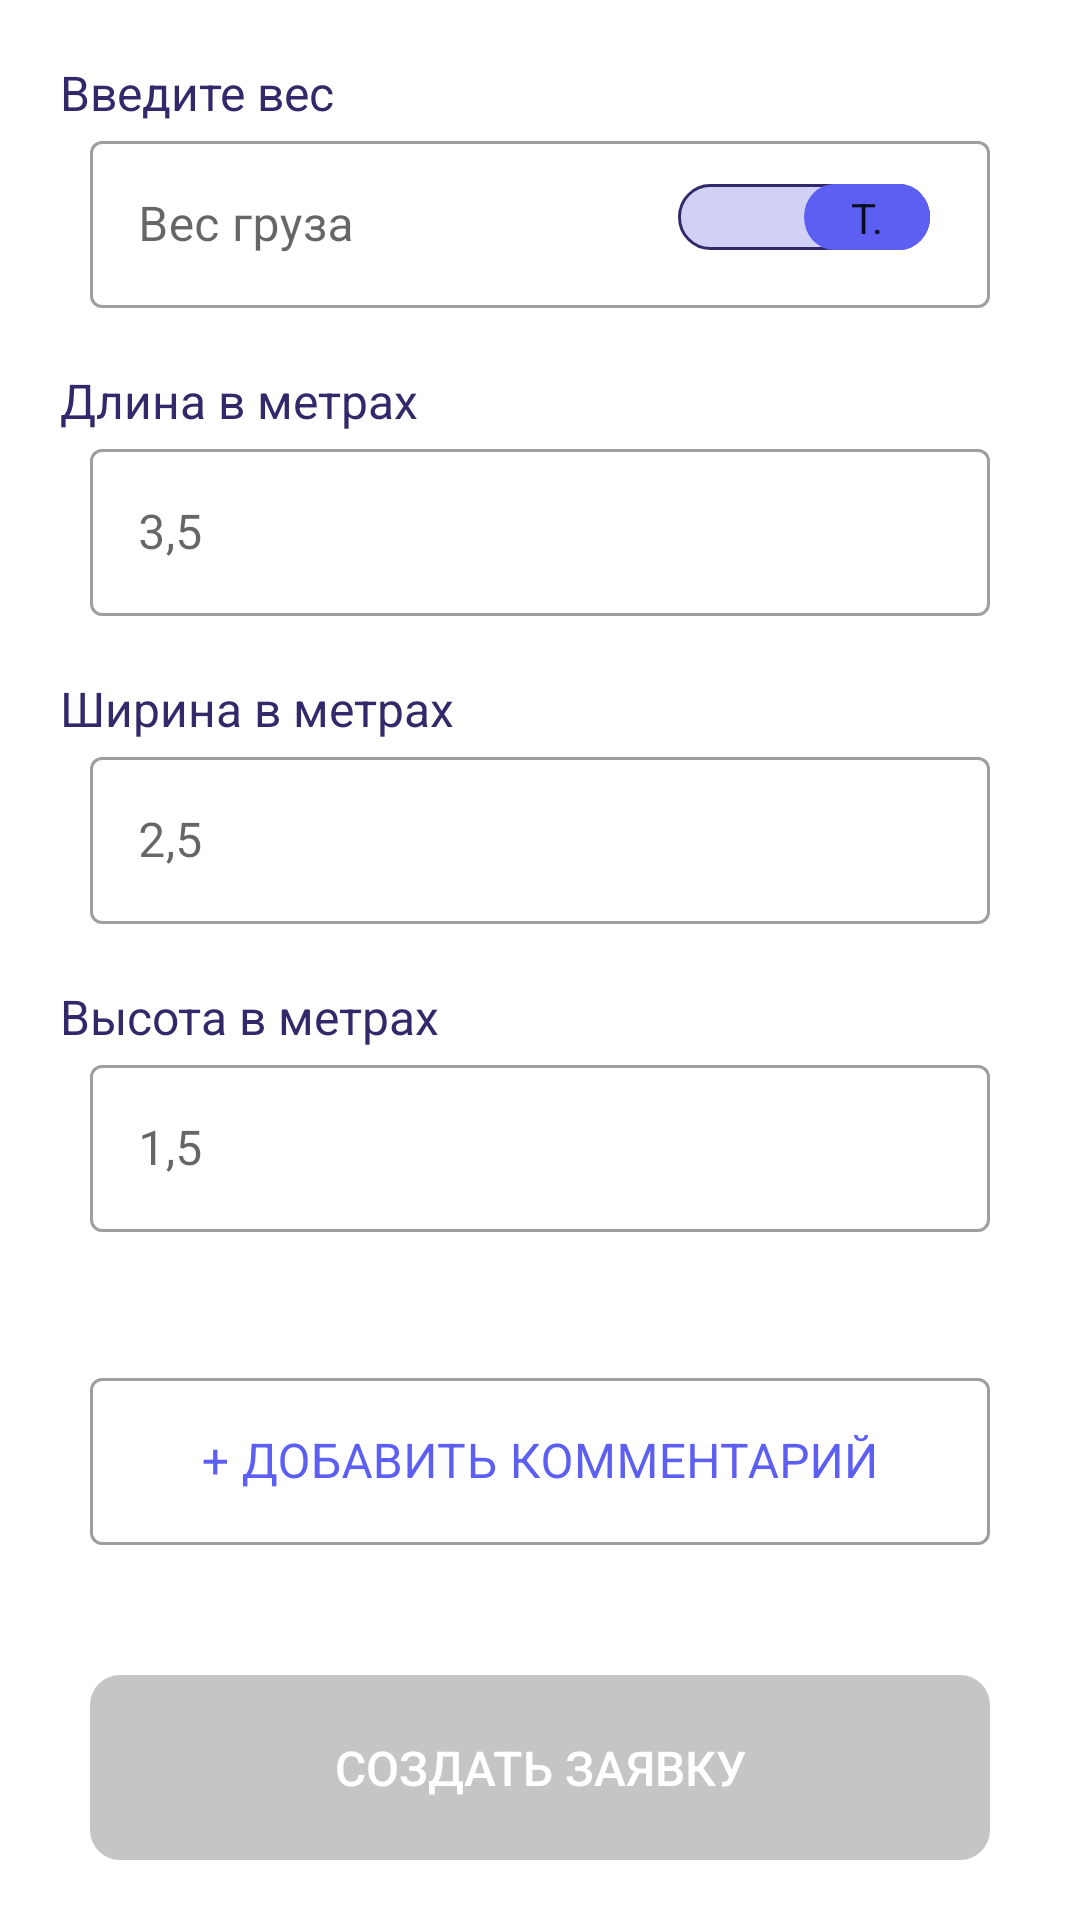

Here is an Android app screen rendered from its layout file. Give the layout XML and the strings, colors and styles it references.
<!-- AndroidManifest.xml: application theme Theme.JustCargo -->
<!-- res/layout/fragment_order_step_three.xml -->
<?xml version="1.0" encoding="utf-8"?>
<androidx.constraintlayout.widget.ConstraintLayout xmlns:android="http://schemas.android.com/apk/res/android"
    xmlns:app="http://schemas.android.com/apk/res-auto"
    android:layout_width="match_parent"
    android:layout_height="match_parent">

    <TextView
        android:id="@+id/text_view_add_weight"
        style="@style/StandartText"
        android:layout_width="wrap_content"
        android:layout_height="wrap_content"
        android:layout_marginStart="@dimen/m_margin"
        android:layout_marginTop="@dimen/m_margin"
        android:text="@string/text_add_weight"
        app:layout_constraintStart_toStartOf="parent"
        app:layout_constraintTop_toTopOf="parent" />

    <com.google.android.material.textfield.TextInputLayout
        android:id="@+id/textfield_weight"
        style="@style/MyOutlinedBoxStyle"
        android:layout_width="match_parent"
        android:layout_height="wrap_content"
        android:hint="@string/hint_weight"
        app:layout_constraintTop_toBottomOf="@id/text_view_add_weight">

        <com.google.android.material.textfield.TextInputEditText
            android:id="@+id/text_input_weight"
            android:layout_width="match_parent"
            android:layout_height="wrap_content"
            android:inputType="number" />

    </com.google.android.material.textfield.TextInputLayout>

    <FrameLayout
        android:layout_width="0dp"
        android:layout_height="wrap_content"
        android:layout_marginEnd="@dimen/m_margin"
        app:layout_constraintBottom_toBottomOf="@id/textfield_weight"
        app:layout_constraintEnd_toEndOf="@+id/textfield_weight"
        app:layout_constraintStart_toStartOf="@id/textfield_weight"
        app:layout_constraintTop_toBottomOf="@id/text_view_add_weight">

        <Switch
            android:layout_width="wrap_content"
            android:layout_height="wrap_content"
            android:layout_gravity="end"
            android:checked="true"
            android:showText="true"
            android:textOff="@string/text_kilograms"
            android:textOn="@string/text_tonne"
            android:thumb="@drawable/thumb"
            android:track="@drawable/track" />
    </FrameLayout>

    <TextView
        android:id="@+id/text_view_add_length"
        style="@style/StandartText"
        android:layout_width="wrap_content"
        android:layout_height="wrap_content"
        android:layout_marginStart="@dimen/m_margin"
        android:layout_marginTop="@dimen/m_margin"
        android:text="@string/text_length"
        app:layout_constraintStart_toStartOf="parent"
        app:layout_constraintTop_toBottomOf="@id/textfield_weight" />

    <com.google.android.material.textfield.TextInputLayout
        android:id="@+id/textfield_length"
        style="@style/MyOutlinedBoxStyle"
        android:layout_width="match_parent"
        android:layout_height="wrap_content"
        android:hint="@string/hint_length"
        app:layout_constraintTop_toBottomOf="@id/text_view_add_length">

        <com.google.android.material.textfield.TextInputEditText
            android:id="@+id/text_input_length"
            android:layout_width="match_parent"
            android:layout_height="wrap_content"
            android:inputType="number" />
    </com.google.android.material.textfield.TextInputLayout>

    <TextView
        android:id="@+id/text_view_add_width"
        style="@style/StandartText"
        android:layout_width="wrap_content"
        android:layout_height="wrap_content"
        android:layout_marginStart="@dimen/m_margin"
        android:layout_marginTop="@dimen/m_margin"
        android:text="@string/text_width"
        app:layout_constraintStart_toStartOf="parent"
        app:layout_constraintTop_toBottomOf="@id/textfield_length" />

    <com.google.android.material.textfield.TextInputLayout
        android:id="@+id/textfield_width"
        style="@style/MyOutlinedBoxStyle"
        android:layout_width="match_parent"
        android:layout_height="wrap_content"
        android:hint="@string/hint_width"
        app:layout_constraintTop_toBottomOf="@id/text_view_add_width">

        <com.google.android.material.textfield.TextInputEditText
            android:id="@+id/text_input_width"
            android:layout_width="match_parent"
            android:layout_height="wrap_content"
            android:inputType="number" />
    </com.google.android.material.textfield.TextInputLayout>

    <TextView
        android:id="@+id/text_view_add_height"
        style="@style/StandartText"
        android:layout_width="wrap_content"
        android:layout_height="wrap_content"
        android:layout_marginStart="@dimen/m_margin"
        android:layout_marginTop="@dimen/m_margin"
        android:text="@string/text_height"
        app:layout_constraintStart_toStartOf="parent"
        app:layout_constraintTop_toBottomOf="@id/textfield_width" />

    <com.google.android.material.textfield.TextInputLayout
        android:id="@+id/textfield_height"
        style="@style/MyOutlinedBoxStyle"
        android:layout_width="match_parent"
        android:layout_height="wrap_content"
        android:hint="@string/hint_height"
        app:layout_constraintTop_toBottomOf="@id/text_view_add_height">

        <com.google.android.material.textfield.TextInputEditText
            android:id="@+id/text_input_height"
            android:layout_width="match_parent"
            android:layout_height="wrap_content"
            android:inputType="number"
            android:imeOptions="actionDone"/>
    </com.google.android.material.textfield.TextInputLayout>

    <com.google.android.material.textfield.TextInputLayout
        android:id="@+id/textfield_add_comment"
        style="@style/MyOutlinedBoxStyle"
        android:layout_width="match_parent"
        android:layout_height="wrap_content"
        android:hint="@string/text_add_comment"
        android:textColorHint="@color/primary_color"
        app:layout_constraintBottom_toTopOf="@id/button_create_request"
        app:layout_constraintTop_toBottomOf="@id/textfield_height">

        <com.google.android.material.textfield.TextInputEditText
            android:id="@+id/text_input_add_comment"
            android:layout_width="match_parent"
            android:layout_height="wrap_content"
            android:gravity="center"
            android:inputType="text" />
    </com.google.android.material.textfield.TextInputLayout>


    <androidx.appcompat.widget.AppCompatButton
        android:id="@+id/button_create_request"
        style="@style/MyStyleButton"
        android:layout_width="0dp"
        android:layout_height="wrap_content"
        android:enabled="false"
        android:paddingTop="@dimen/m_padding"
        android:paddingBottom="@dimen/m_padding"
        android:text="@string/text_button_create_request"
        app:layout_constraintBottom_toBottomOf="parent"
        app:layout_constraintEnd_toEndOf="parent"
        app:layout_constraintStart_toStartOf="parent" />


</androidx.constraintlayout.widget.ConstraintLayout>
<!-- resources referenced by this layout -->
<resources>
  <color name="primary_color">#5D5FF2</color>
  <dimen name="m_margin">20dp</dimen>
  <dimen name="m_padding">20dp</dimen>
  <!-- drawable thumb (drawable) -->
  <vector xmlns:android="http://schemas.android.com/apk/res/android"
      android:width="42dp"
      android:height="20dp"
      android:viewportWidth="42"
      android:viewportHeight="20">
    <path
        android:pathData="M10,0L32,0A10,10 0,0 1,42 10L42,10A10,10 0,0 1,32 20L10,20A10,10 0,0 1,0 10L0,10A10,10 0,0 1,10 0z"
        android:fillColor="#5D5FF2"/>
  </vector>
  <string name="hint_height">1,5</string>
  <string name="hint_length">3,5</string>
  <string name="hint_weight">Вес груза</string>
  <string name="hint_width">2,5</string>
  <string name="text_add_comment">+ ДОБАВИТЬ КОММЕНТАРИЙ</string>
  <string name="text_add_weight">Введите вес</string>
  <string name="text_button_create_request">Создать заявку</string>
  <string name="text_height">Высота в метрах</string>
  <string name="text_kilograms">кг.</string>
  <string name="text_length">Длина в метрах</string>
  <string name="text_tonne">т.</string>
  <string name="text_width">Ширина в метрах</string>
  <style name="MyOutlinedBoxStyle" parent="Widget.MaterialComponents.TextInputLayout.OutlinedBox">
          <item name="boxStrokeErrorColor">@color/design_default_color_error</item>
          <item name="android:layout_marginStart">@dimen/l_margin</item>
          <item name="android:layout_marginEnd">@dimen/l_margin</item>
      </style>
  <style name="StandartText" parent="Widget.MaterialComponents.TextView">
          <item name="android:textColor">@color/dark_primary_color</item>
          <item name="android:textSize">@dimen/text_standart</item>
      </style>
  <dimen name="l_margin">30dp</dimen>
  <!-- drawable my_button (drawable) -->
  <?xml version="1.0" encoding="utf-8"?>
  <selector xmlns:android="http://schemas.android.com/apk/res/android">
      <item android:drawable="@drawable/background_button_enable" android:state_enabled="true" />
      <item android:drawable="@drawable/background_button_disable" android:state_enabled="false" />
      
      <item android:drawable="@drawable/background_button_enable" />
  </selector>
  <color name="white">#FFFFFFFF</color>
  <dimen name="text_button">16sp</dimen>
  <dimen name="xs_padding">5dp</dimen>
  <color name="dark_primary_color">#332869</color>
  <dimen name="text_standart">16sp</dimen>
  <color name="teal_700">#FF018786</color>
  <color name="black">#FF000000</color>
  <style name="AppBottomSheetDialogTheme" parent="Theme.Design.Light.BottomSheetDialog">
          <item name="bottomSheetStyle">@style/AppModalStyle</item>
      </style>
  <!-- drawable background_button_enable (drawable) -->
  <shape xmlns:android="http://schemas.android.com/apk/res/android"
      android:shape="rectangle">
  <solid android:color="@color/primary_second_color"/>
      <corners
          android:bottomLeftRadius="10dp"
          android:bottomRightRadius="10dp"
          android:topLeftRadius="10dp"
          android:topRightRadius="10dp" />
  
  </shape>
  <!-- drawable background_button_disable (drawable) -->
  <shape xmlns:android="http://schemas.android.com/apk/res/android"
      android:shape="rectangle">
  <solid android:color="@color/secondary_color"/>
      <corners
          android:bottomLeftRadius="10dp"
          android:bottomRightRadius="10dp"
          android:topLeftRadius="10dp"
          android:topRightRadius="10dp" />
  
  </shape>
  <style name="AppModalStyle" parent="Widget.Design.BottomSheet.Modal">
          <item name="behavior_peekHeight">@dimen/custom_peek_height</item>
      </style>
  <color name="primary_second_color">#FFA132</color>
  <color name="secondary_color">#C5C5C5</color>
  <dimen name="custom_peek_height">550dp</dimen>
</resources>
